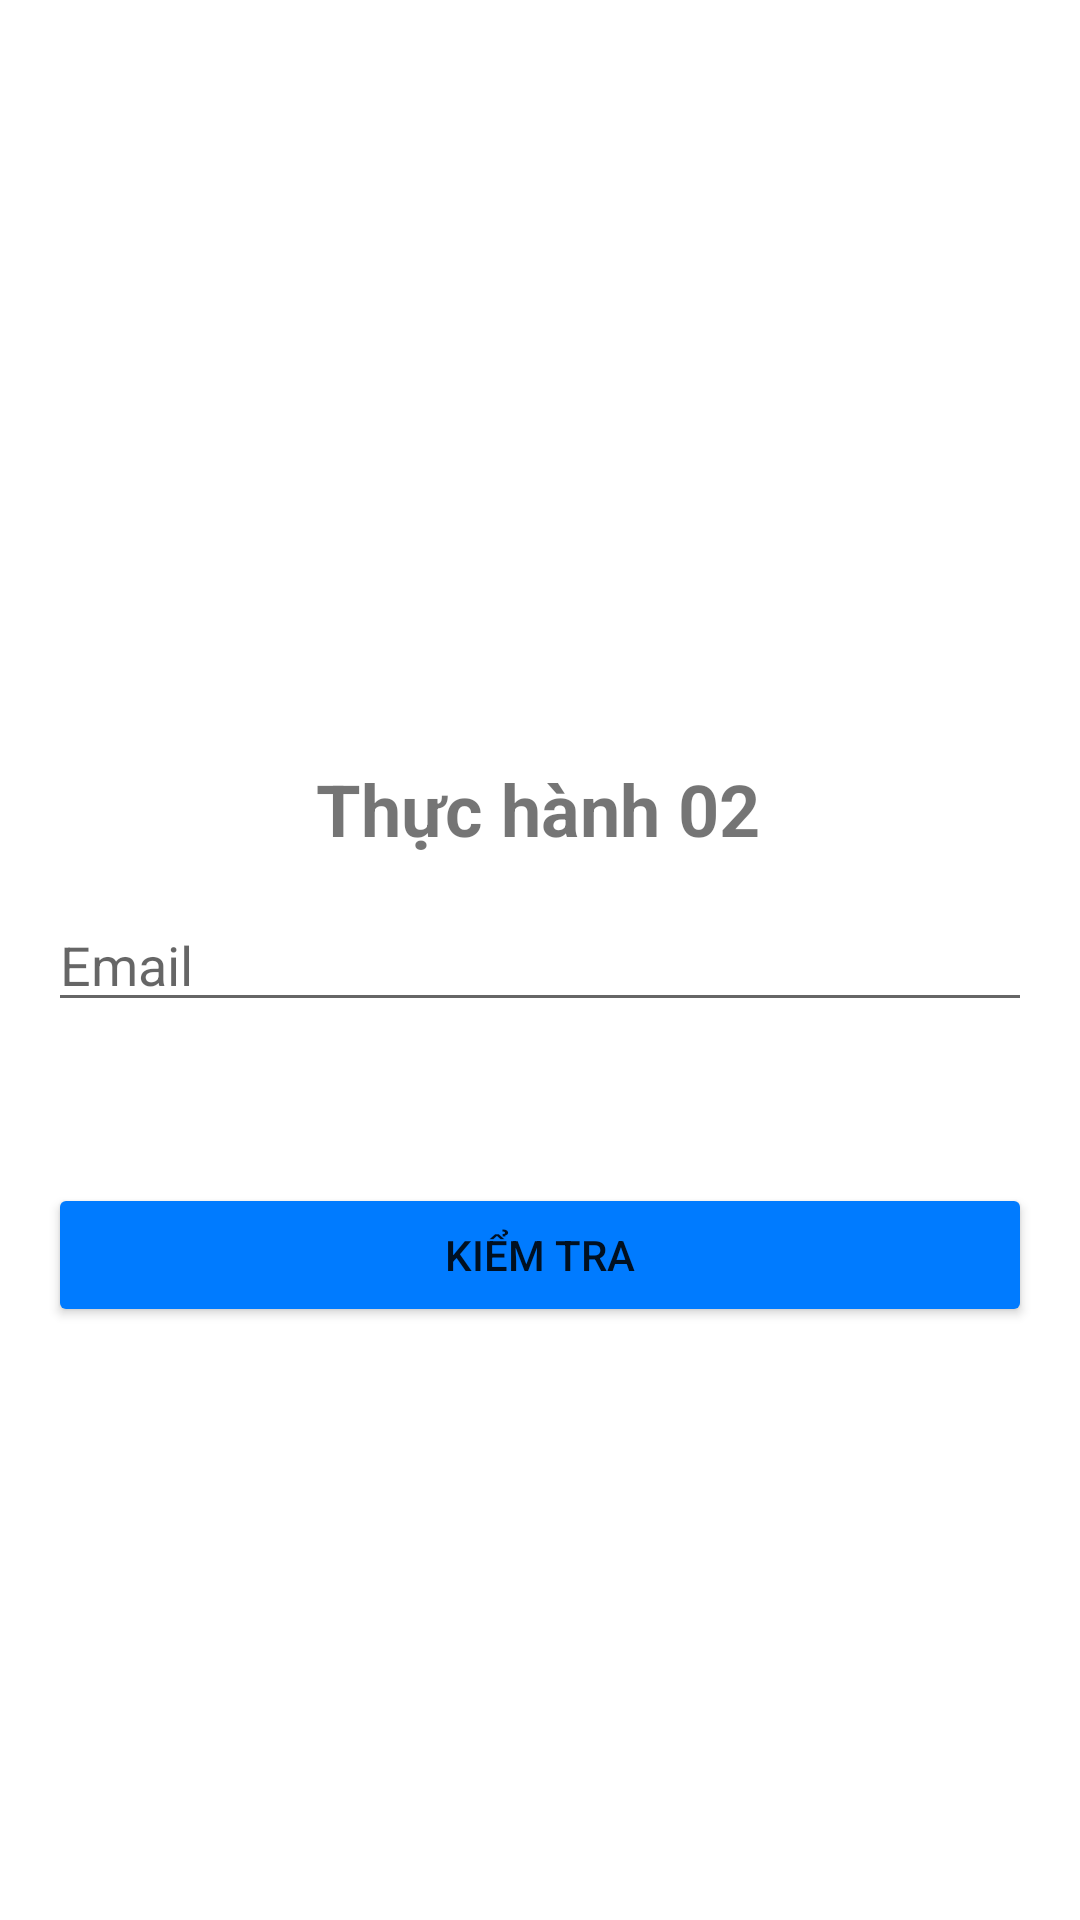

Produce the Android XML layout that renders to this screen, including the resource entries it uses.
<!-- AndroidManifest.xml: application theme Theme.MyApplication -->
<!-- res/layout/activity_thuc_hanh_email.xml -->
<?xml version="1.0" encoding="utf-8"?>
<androidx.constraintlayout.widget.ConstraintLayout xmlns:android="http://schemas.android.com/apk/res/android"
    xmlns:app="http://schemas.android.com/apk/res-auto"
    xmlns:tools="http://schemas.android.com/tools"
    android:layout_width="match_parent"
    android:layout_height="match_parent"
    android:padding="16dp"
    tools:context=".ThucHanhEmailActivity">

    <TextView
        android:id="@+id/tv_email_title"
        android:layout_width="wrap_content"
        android:layout_height="wrap_content"
        android:text="Thực hành 02"
        android:textSize="24sp"
        android:textStyle="bold"
        app:layout_constraintBottom_toTopOf="@+id/et_email"
        app:layout_constraintEnd_toEndOf="parent"
        app:layout_constraintHorizontal_bias="0.497"
        app:layout_constraintStart_toStartOf="parent"
        app:layout_constraintTop_toTopOf="parent"
        app:layout_constraintVertical_bias="0.945" />

    <EditText
        android:id="@+id/et_email"
        android:layout_width="0dp"
        android:layout_height="wrap_content"
        android:hint="Email"
        android:inputType="textEmailAddress"
        app:layout_constraintBottom_toBottomOf="parent"
        app:layout_constraintEnd_toEndOf="parent"
        app:layout_constraintStart_toStartOf="parent"
        app:layout_constraintTop_toTopOf="parent" />

    <Button
        android:id="@+id/btn_check_email"
        android:layout_width="0dp"
        android:layout_height="wrap_content"
        android:layout_marginTop="16dp"
        android:text="Kiểm tra"
        android:backgroundTint="#007BFF"
        app:layout_constraintEnd_toEndOf="parent"
        app:layout_constraintStart_toStartOf="parent"
        app:layout_constraintTop_toBottomOf="@+id/tv_email_result" />

    <TextView
        android:id="@+id/tv_email_result"
        android:layout_width="wrap_content"
        android:layout_height="wrap_content"
        android:layout_marginTop="16dp"
        android:textSize="16sp"
        app:layout_constraintEnd_toEndOf="parent"
        app:layout_constraintStart_toStartOf="parent"
        app:layout_constraintTop_toBottomOf="@id/et_email"
        tools:text="Đây là nơi hiển thị kết quả" />

</androidx.constraintlayout.widget.ConstraintLayout>
<!-- resources referenced by this layout -->
<resources>
  <style name="Theme.MyApplication" parent="Theme.MaterialComponents.DayNight.NoActionBar">
      </style>
</resources>
